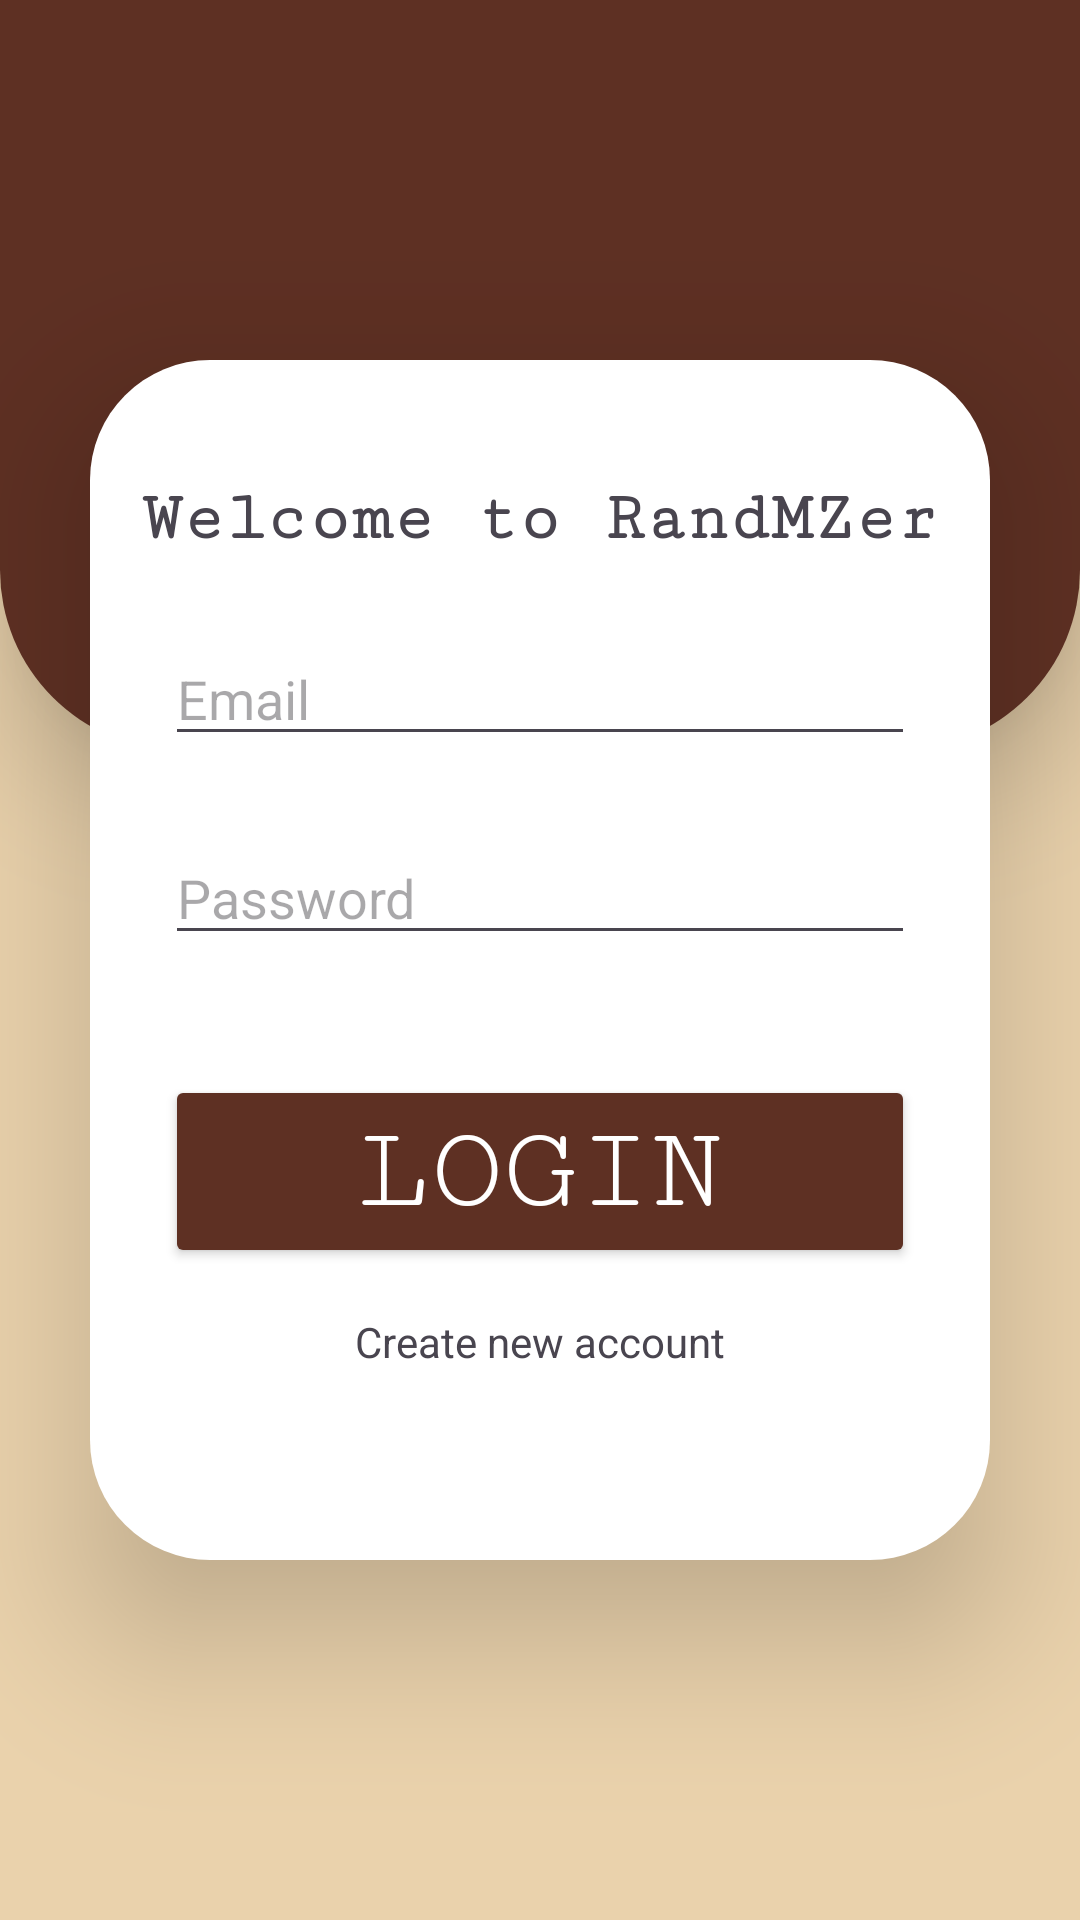

Produce the Android XML layout that renders to this screen, including the resource entries it uses.
<!-- AndroidManifest.xml: application theme Theme.RandMZer -->
<!-- res/layout/activity_login.xml -->
<?xml version="1.0" encoding="utf-8"?>
<RelativeLayout xmlns:android="http://schemas.android.com/apk/res/android"
    xmlns:app="http://schemas.android.com/apk/res-auto"
    xmlns:tools="http://schemas.android.com/tools"
    android:id="@+id/main"
    android:layout_width="match_parent"
    android:layout_height="match_parent"
    tools:context="com.terrance.screens.login.LoginActivity"
    android:background="#ead2ac">

    <View
        android:layout_width="match_parent"
        android:layout_height="250dp"
        android:background="@drawable/round"
        app:layout_constraintBottom_toBottomOf="parent"
        app:layout_constraintEnd_toEndOf="parent"
        app:layout_constraintStart_toStartOf="parent"
        app:layout_constraintTop_toTopOf="parent"
        android:elevation="25dp"/>

    <RelativeLayout
        android:layout_width="300dp"
        android:layout_height="400dp"
        android:id="@+id/source"
        android:background="@drawable/corners"
        android:layout_centerHorizontal="true"
        android:layout_centerVertical="true"
        android:elevation="30dp">

        <TextView
            android:layout_width="wrap_content"
            android:layout_height="wrap_content"
            android:text="Welcome to RandMZer"
            android:layout_centerHorizontal="true"
            android:layout_marginTop="40dp"
            android:textSize="23dp"
            android:id="@+id/login_text"
            android:fontFamily="serif-monospace"
            android:textStyle="bold"/>

        <EditText
            android:layout_width="250dp"
            android:layout_height="wrap_content"
            android:layout_below="@id/login_text"
            android:hint="Email"
            android:layout_marginTop="25dp"
            android:layout_centerHorizontal="true"
            android:id="@+id/login_input_email"/>

        <EditText
            android:layout_width="250dp"
            android:layout_height="wrap_content"
            android:layout_below="@id/login_input_email"
            android:hint="Password"
            android:layout_marginTop="25dp"
            android:layout_centerHorizontal="true"
            android:id="@+id/login_input_password"
            android:inputType="textPassword"/>

        <Button
            android:layout_width="250dp"
            android:layout_height="wrap_content"
            android:text="Login"
            android:textSize="40dp"
            android:layout_centerHorizontal="true"
            android:layout_below="@id/login_input_password"
            android:layout_marginTop="40dp"
            android:fontFamily="serif-monospace"
            android:backgroundTint="#5e3023"
            android:id="@+id/button_login"
            android:textColor="@color/white"/>

        <TextView
            android:layout_width="wrap_content"
            android:layout_height="wrap_content"
            android:text="Create new account"
            android:id="@+id/text_register"
            android:layout_below="@id/button_login"
            android:layout_centerHorizontal="true"
            android:layout_marginTop="15dp"/>
    </RelativeLayout>
</RelativeLayout>
<!-- resources referenced by this layout -->
<resources>
  <!-- drawable corners (drawable) -->
  <?xml version="1.0" encoding="utf-8"?>
  
  <shape xmlns:android="http://schemas.android.com/apk/res/android"
      android:shape="rectangle">
      <solid android:color="#FFFFFF"/>
      <corners android:radius="40dp"/>
  </shape>
  <!-- drawable round (drawable) -->
  <?xml version="1.0" encoding="utf-8"?>
  
  <shape
      xmlns:android="http://schemas.android.com/apk/res/android"
      android:shape="rectangle">
      <solid android:color="#5e3023"/>
      <size
          android:width="120dp"
          android:height="60dp"/>
      <corners
          android:bottomLeftRadius="60dp"
          android:bottomRightRadius="60dp"/>
  </shape>
  <style name="Theme.RandMZer" parent="Base.Theme.RandMZer" />
  <style name="Base.Theme.RandMZer" parent="Theme.Material3.DayNight.NoActionBar">
          
          
      </style>
  <!-- not gathered from this repository: default colours our renderer supplied (Android Studio template values) -->
  <color name="white">#FFFFFFFF</color>
</resources>
